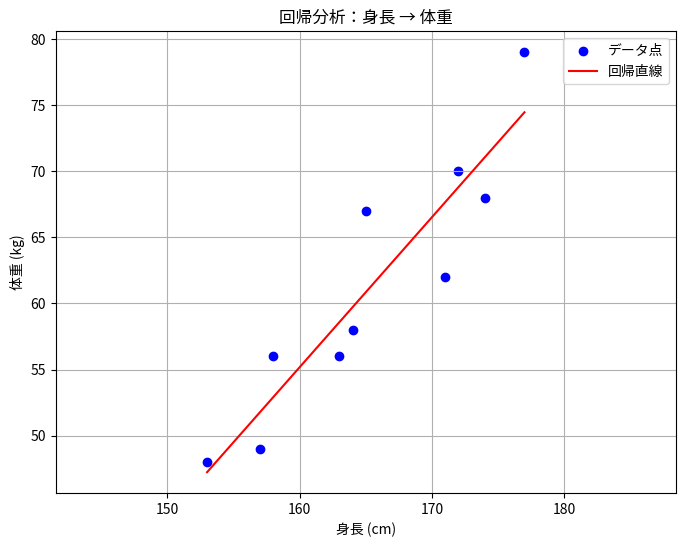

Recreate this plot in Python.
# Practice 10.12 回帰分析
"""
身長と体重の関係について回帰分析を行う。
身長: 165 158 153 174 171 157 177 163 164 172
体重:  67  56  48  68  62  49  79  56  58  70
"""

import numpy as np
import matplotlib.pyplot as plt
from matplotlib import rcParams

# 日本語フォントを設定
rcParams['font.family'] = 'Noto Sans CJK JP'  # Linuxの場合

# 身長と体重のデータ
heights = np.array([165,158,153,174,171,157,177,163,164,172])
weights = np.array([67,56,48,68,62,49,79,56,58,70])

# 回帰分析（最小二乗法）
A = np.vstack([heights, np.ones_like(heights)]).T
coef, residuals, _, _ = np.linalg.lstsq(A, weights, rcond=None)

slope, intercept = coef
print(f"回帰直線: 体重 = {slope:.2f} * 身長 + {intercept:.2f}")

# 回帰直線のプロット
x_vals = np.linspace(min(heights), max(heights), 100)
y_vals = slope * x_vals + intercept

plt.figure(figsize=(8,6))
plt.scatter(heights, weights, color='blue', label='データ点')
plt.plot(x_vals, y_vals, color='red', label='回帰直線')
plt.xlabel('身長 (cm)')
plt.ylabel('体重 (kg)')
plt.title('回帰分析：身長 → 体重')
plt.grid(True)
plt.legend()
plt.axis('equal')
plt.show()

